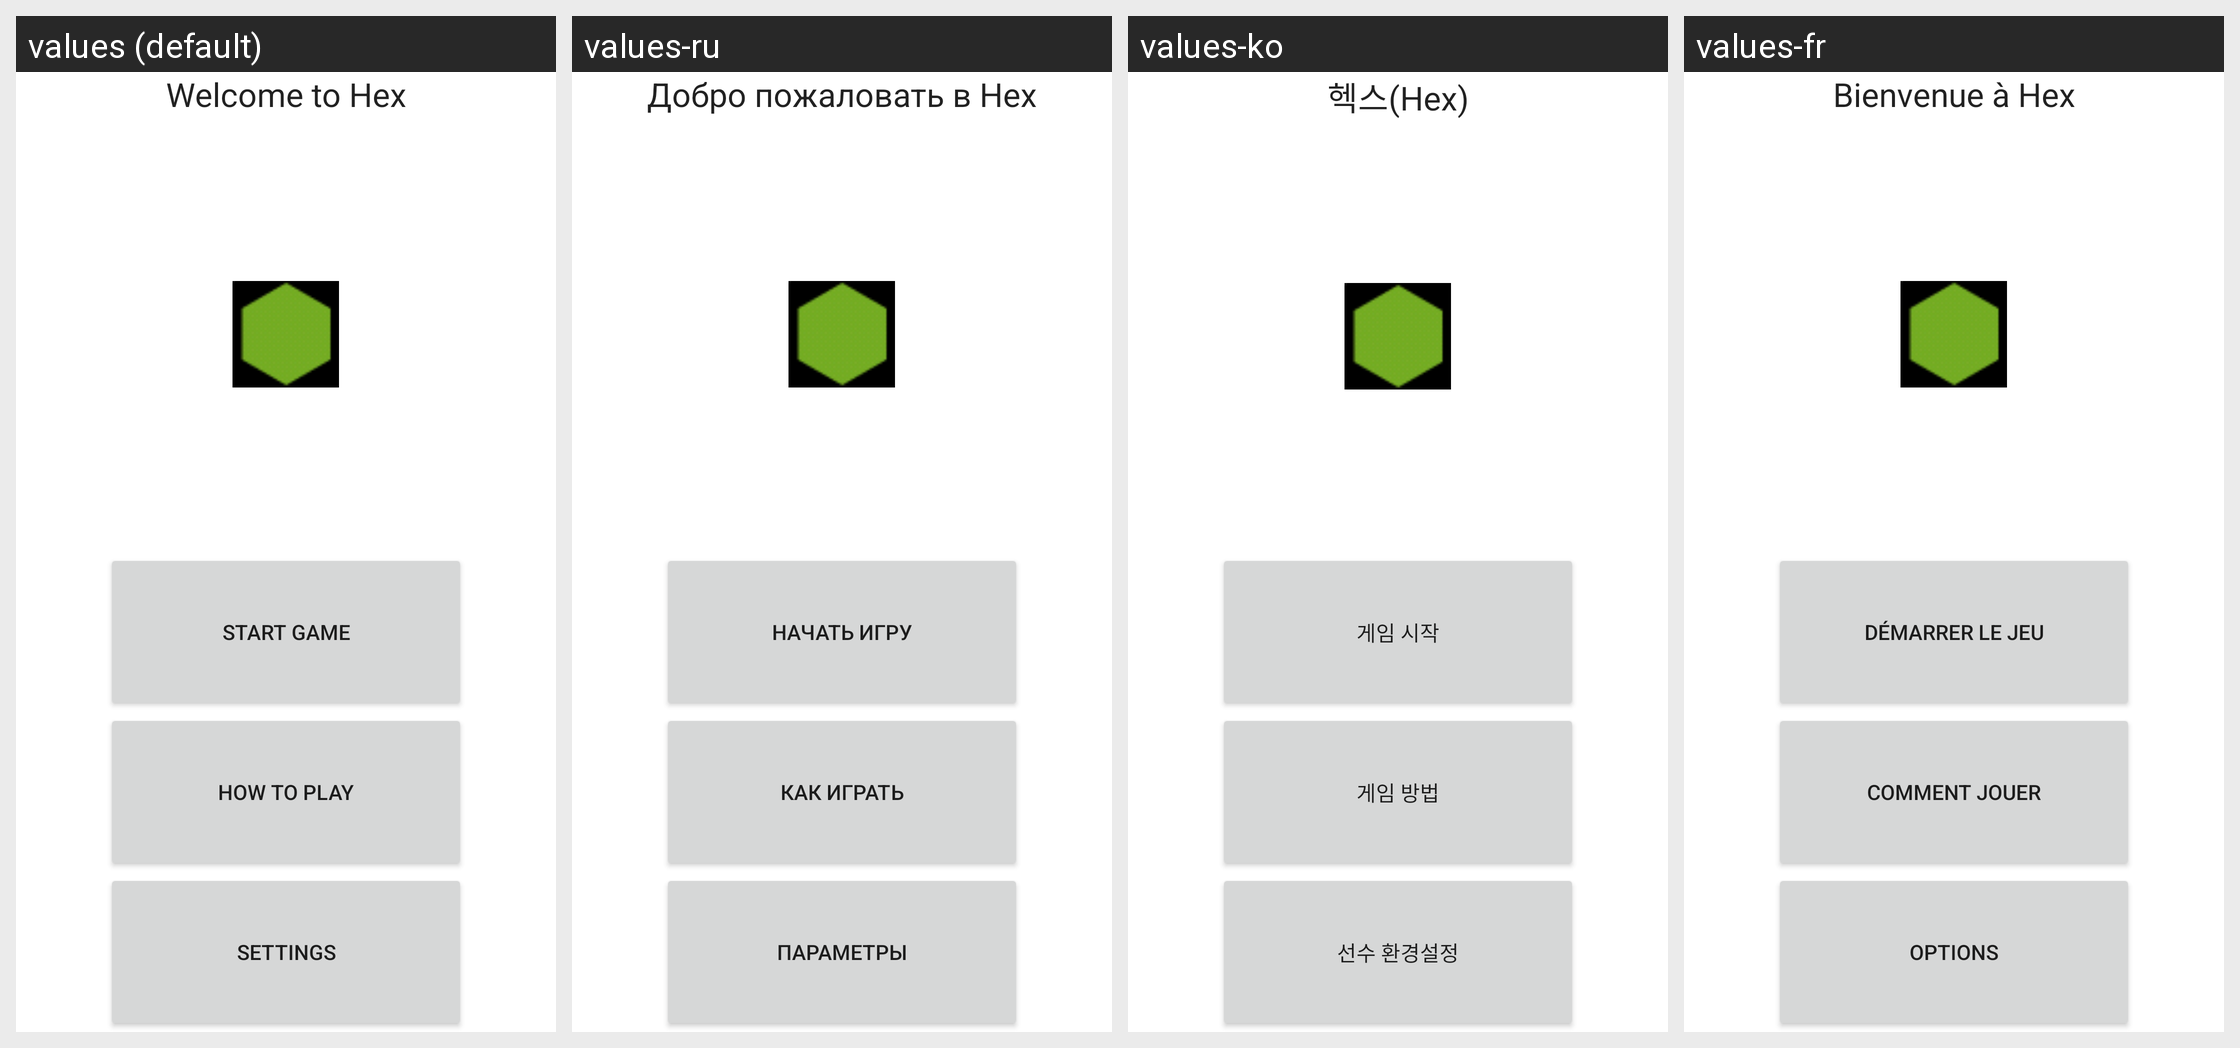

Strings drawn on this Android screen and how each of the app's shown locales translates them:
Android screen res/layout/main.xml rendered under 4 locales, left to right: values (default), values-ru, values-ko, values-fr. Device: Nexus 5 (rendered at 1080×1920; each locale shown at half size, 540×960, under a caption strip naming it); theme Theme.MaterialComponents.DayNight.NoActionBar.
Other locales in the repository, not shown: values-es, values-sk.
Strings drawn on this screen, with the default value and each locale's value (text and hints the layout hard-codes, and strings that could not be matched under every locale, appear in the picture but are not listed):

frontpage
  values: Welcome to Hex
  values-ru: Добро пожаловать в Hex
  values-ko: 헥스(Hex)
  values-fr: Bienvenue à Hex

start
  values: Start Game
  values-ru: Начать игру
  values-ko: 게임 시작
  values-fr: Démarrer le Jeu

rules
  values: How to Play
  values-ru: Как играть
  values-ko: 게임 방법
  values-fr: Comment jouer

options
  values: Settings
  values-ru: параметры
  values-ko: 선수 환경설정
  values-fr: Options
